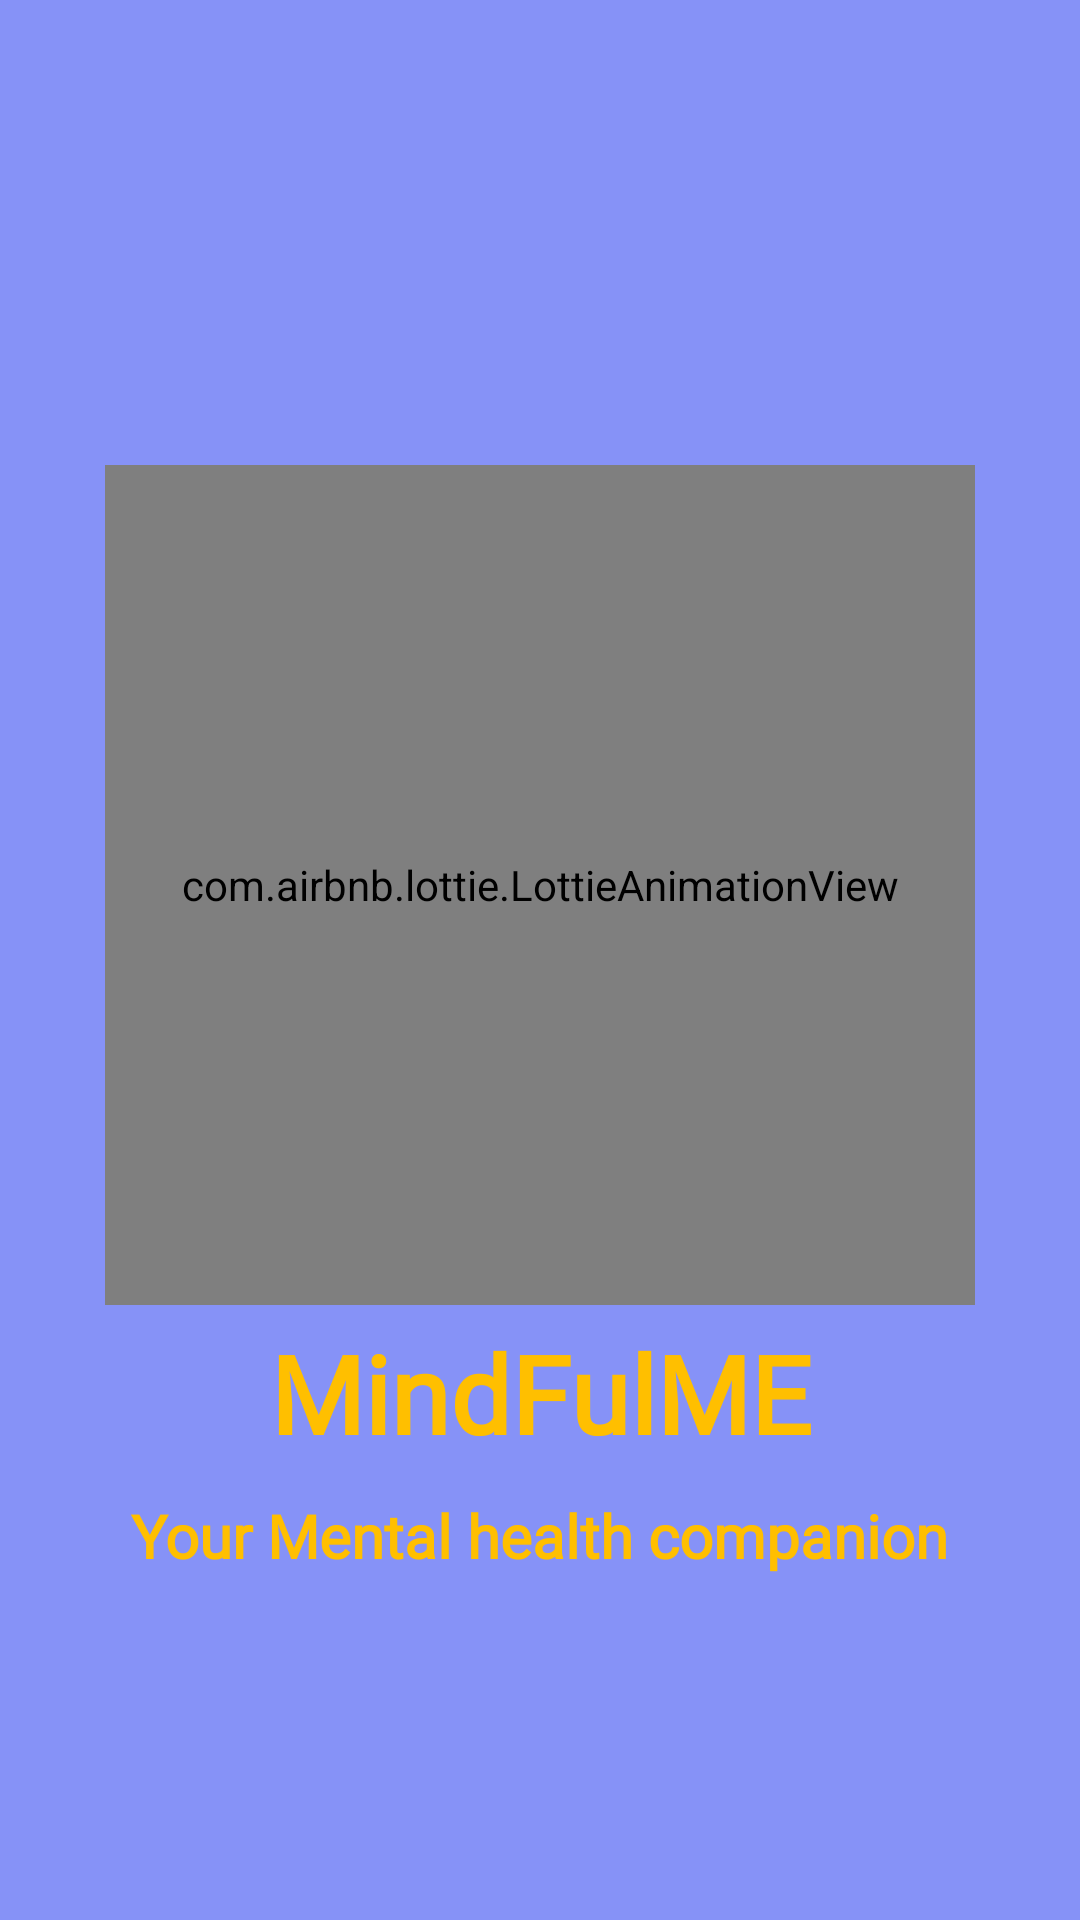

Write the Android layout XML for this screen, with the resource values it uses.
<!-- AndroidManifest.xml: application theme Theme.Sarathi -->
<!-- res/layout/activity_splash.xml -->
<?xml version="1.0" encoding="utf-8"?>
<androidx.constraintlayout.widget.ConstraintLayout xmlns:android="http://schemas.android.com/apk/res/android"
    xmlns:app="http://schemas.android.com/apk/res-auto"
    xmlns:tools="http://schemas.android.com/tools"
    android:layout_width="match_parent"
    android:layout_height="match_parent"
    android:background="@color/lavender"
    tools:context=".Splash">













    <com.airbnb.lottie.LottieAnimationView
        android:id="@+id/animation_view"
        app:layout_constraintTop_toTopOf="parent"
        app:layout_constraintLeft_toLeftOf="parent"
        app:layout_constraintRight_toRightOf="parent"
        android:layout_marginTop="155dp"
        android:layout_width="290dp"
        android:layout_height="280dp"
        app:lottie_autoPlay="true"
        app:lottie_loop="true"
        app:lottie_rawRes="@raw/powerfulmind" />

    <TextView
        android:layout_width="wrap_content"
        android:layout_height="wrap_content"
        android:id="@+id/welcomeTv"
        android:text="MindFulME"
        android:textColor="@color/gold"
        android:textSize="36sp"
        android:fontFamily="@font/marko_one"
        android:textStyle="bold"
        android:layout_marginTop="5dp"
        app:layout_constraintLeft_toLeftOf="parent"
        app:layout_constraintRight_toRightOf="parent"
        app:layout_constraintTop_toBottomOf="@+id/animation_view"
        >

    </TextView>

    <TextView
        android:layout_width="wrap_content"
        android:layout_height="wrap_content"
        android:text="Your Mental health companion"
        android:textColor="@color/gold"
        android:textSize="20sp"
        android:textStyle="bold"
        android:padding="5dp"
        android:fontFamily="@font/marko_one"
        android:layout_marginTop="5dp"
        app:layout_constraintLeft_toLeftOf="parent"
        app:layout_constraintRight_toRightOf="parent"
        app:layout_constraintTop_toBottomOf="@+id/welcomeTv"
        >

    </TextView>



</androidx.constraintlayout.widget.ConstraintLayout>
<!-- resources referenced by this layout -->
<resources>
  <color name="gold">#ffbf00</color>
  <color name="lavender">#8692f7</color>
  <style name="Theme.Sarathi" parent="Theme.MaterialComponents.Light.DarkActionBar">
          
          <item name="colorPrimary">@color/lavender</item>
          <item name="colorPrimaryVariant">@color/lavender</item>
          <item name="colorOnPrimary">@color/white</item>
          
          <item name="colorSecondary">@color/teal_200</item>
          <item name="colorSecondaryVariant">@color/teal_700</item>
          <item name="colorOnSecondary">@color/lavender</item>
  
          
          <item name="android:statusBarColor" tools:targetApi="21">?attr/colorPrimaryVariant</item>
          
  
      </style>
  <color name="white">#FFFFFFFF</color>
  <color name="teal_200">#FF03DAC5</color>
  <color name="teal_700">#FF018786</color>
</resources>
